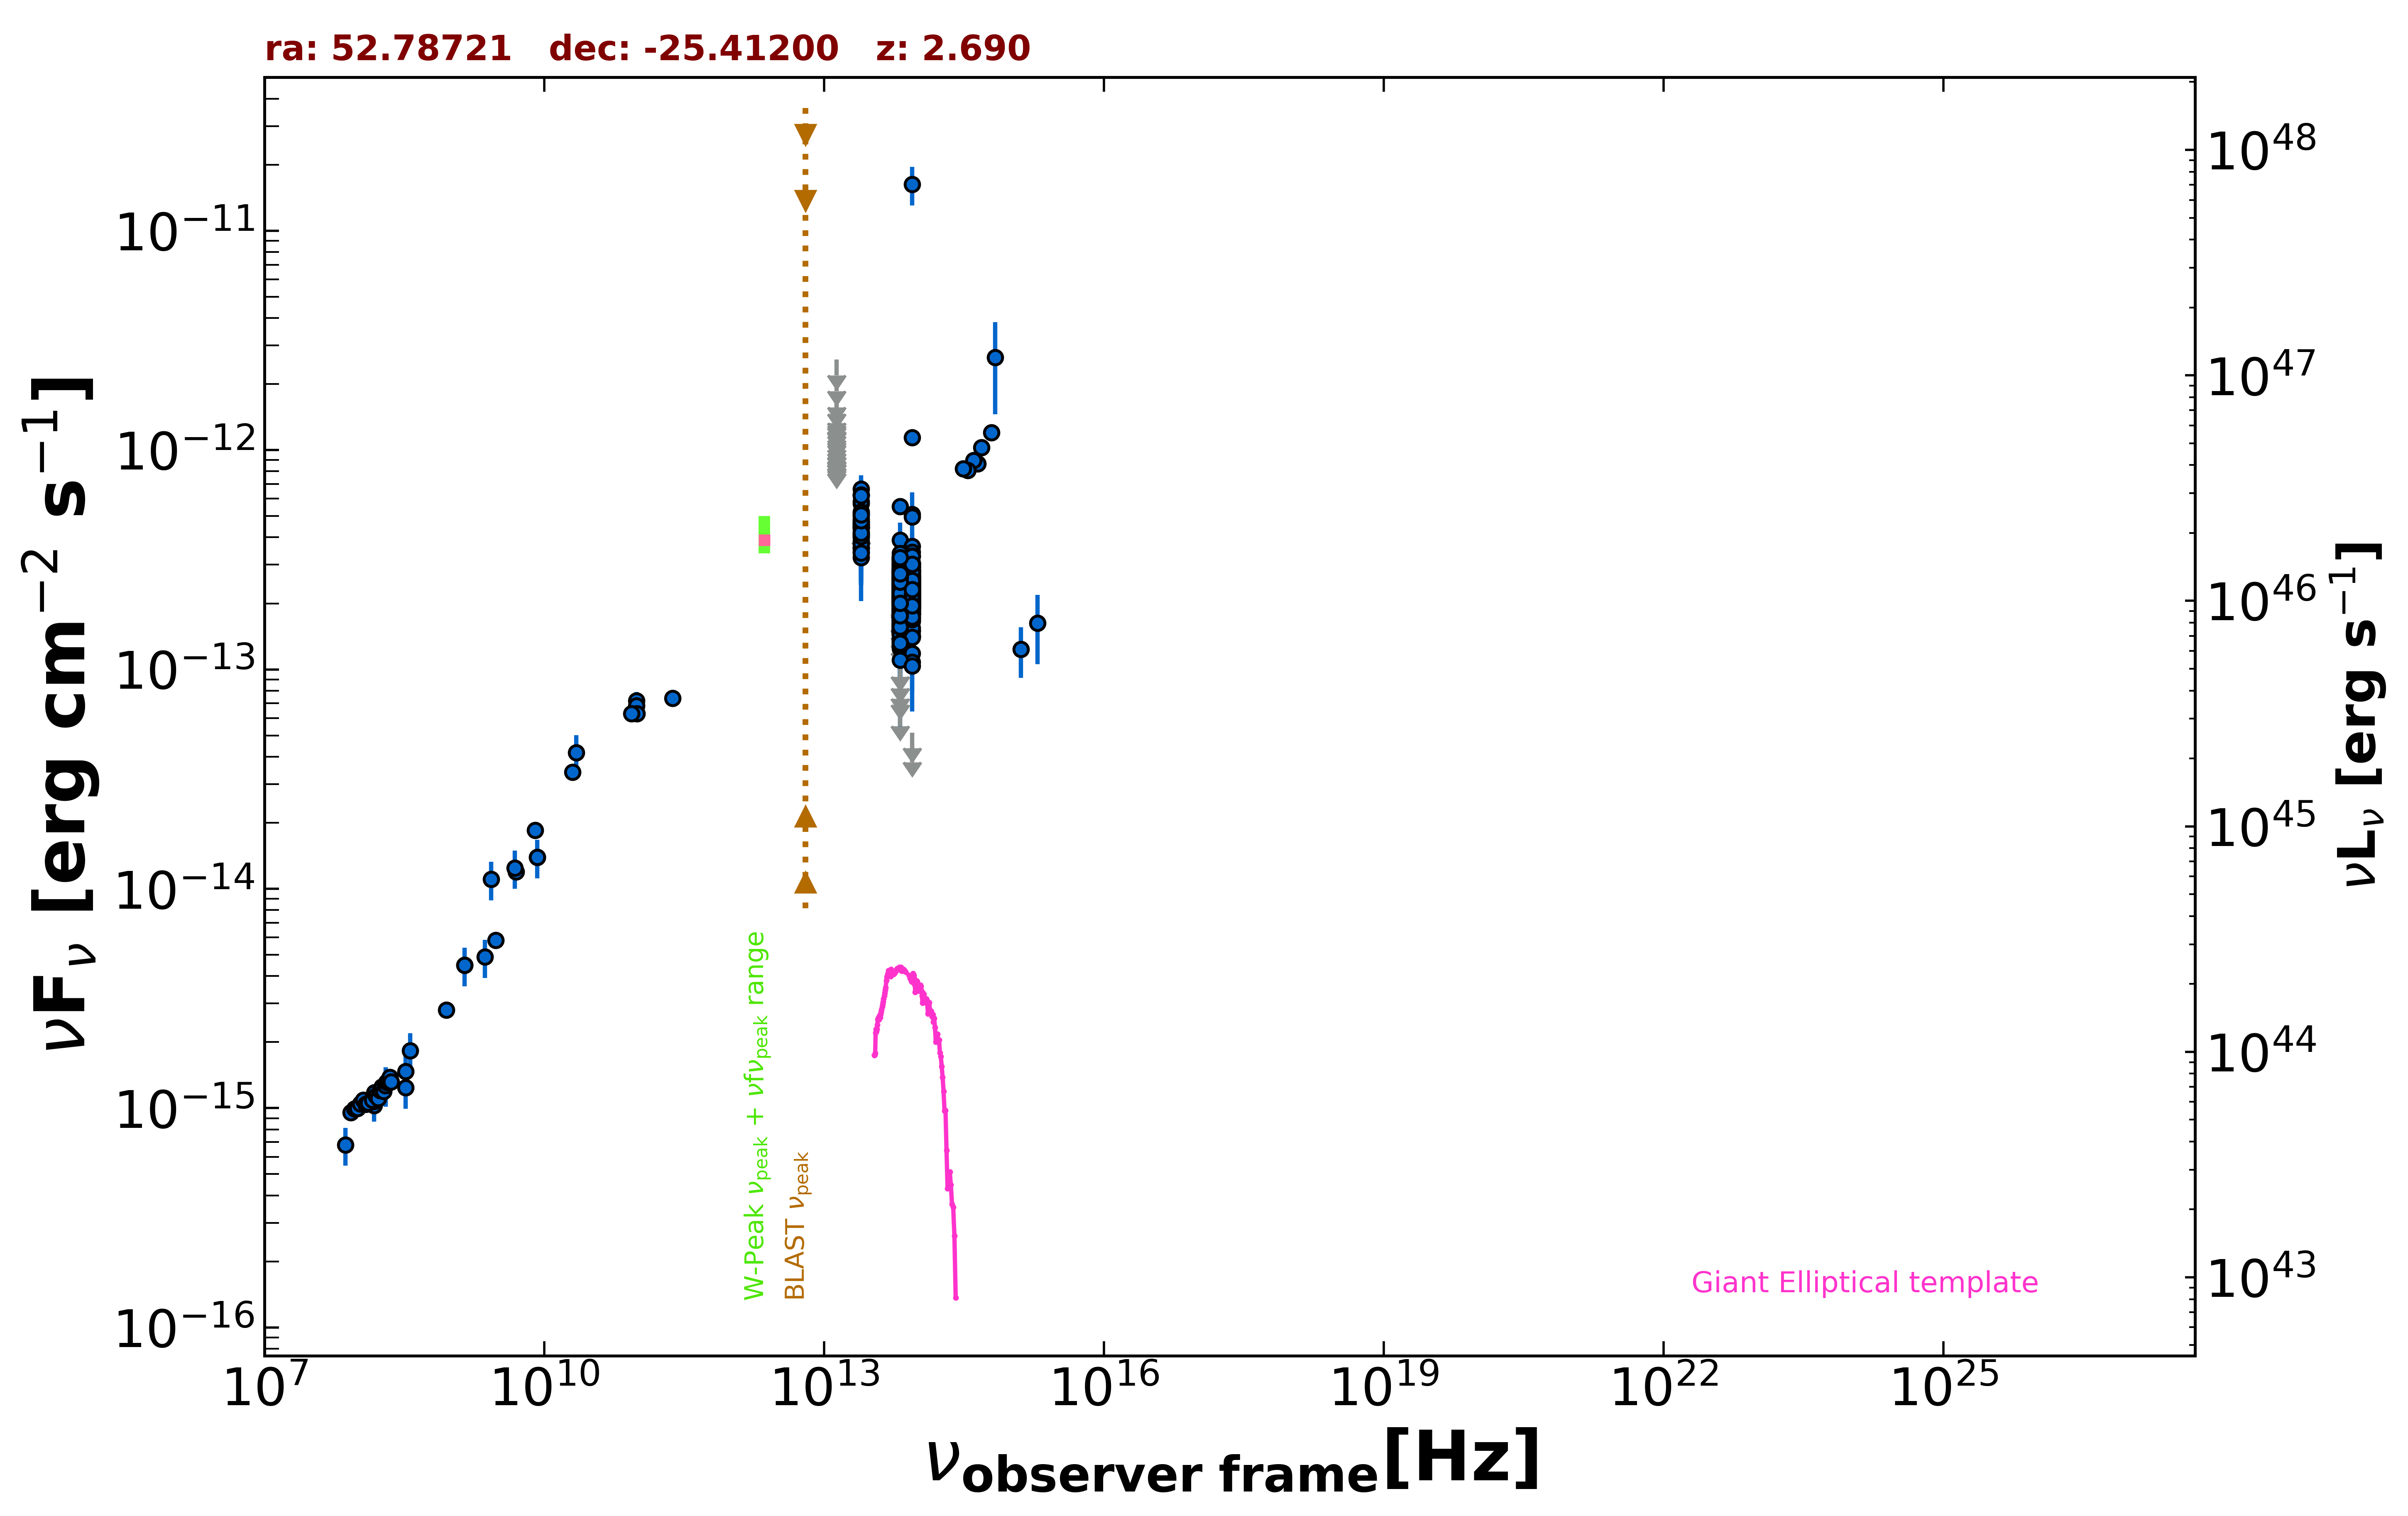

The data file committed next to this chart (first rows):
freq., flux, err_flux, MJD_start, MJD_end, flag, catalog, reference
1.400e+09, 4.486e-15, 1.345e-16, 55000, 55000, , NVSS, Condon et al. 1998  AJ  115  1693
8.870e+08, 2.805e-15, 2.005e-16, 55000, 55000, , RACS, Hale et al. 2021  PASA  38  e058
3.000e+09, 5.814e-15, 2.000e-17, 55000, 55000, , VLASSQL, Gordon et al. 2021  ApJS  255  30
1.500e+08, 1.026e-15, 1.027e-16, 55000, 55000, , TGSS150, Intema et al. 2017  A&A  598  A781
5.000e+09, 1.195e-14, 6.000e-16, 55000, 55000, , AT20G, Murphy et al. 2010  MNRAS  402  2403
8.000e+09, 1.848e-14, 9.600e-16, 55000, 55000, , AT20G, Murphy et al. 2010  MNRAS  402  2403
2.000e+10, 3.400e-14, 2.200e-15, 55000, 55000, , AT20G, Murphy et al. 2010  MNRAS  402  2403
8.400e+09, 1.391e-14, 0.000e+00, 55000, 55000, , CRATES, Healey et al. 2007  ApJS  171  61
9.746e+10, 7.212e-14, 6.820e-15, 57297, 57297, , ALMA, Bonato et al. 2019  MNRAS  485  1188
9.746e+10, 6.822e-14, 6.820e-15, 57308, 57308, , ALMA, Bonato et al. 2019  MNRAS  485  1188
9.820e+10, 6.285e-14, 2.945e-15, 57973, 57973, , ALMA, Bonato et al. 2019  MNRAS  485  1188
8.620e+10, 6.293e-14, 3.445e-15, 57973, 57973, , ALMA, Bonato et al. 2019  MNRAS  485  1188
2.380e+11, 7.378e-14, 4.760e-15, 57980, 57980, , ALMA, Bonato et al. 2019  MNRAS  485  1188
8.817e+13, 2.267e-13, 2.250e-15, 55000, 55000, , UNWISE, Schlafly et al. 2019  ApJS  240  30
6.517e+13, 2.230e-13, 3.350e-15, 55000, 55000, , UNWISE, Schlafly et al. 2019  ApJS  240  30
8.817e+13, 2.351e-13, 6.700e-15, 55000, 55000, , WISE, Wright et al. 2010  AJ  140  1868
6.517e+13, 2.411e-13, 8.200e-15, 55000, 55000, , WISE, Wright et al. 2010  AJ  140  1868
2.498e+13, 4.533e-13, 2.420e-14, 55000, 55000, , WISE, Wright et al. 2010  AJ  140  1868
1.363e+13, 5.076e-13, 9.830e-14, 55000, 55000, , WISE, Wright et al. 2010  AJ  140  1868
8.817e+13, 1.909e-13, 2.435e-14, 56686, 56686, , NEOWISE, Mainzer et al. 2014  ApJ  792  30
6.517e+13, 2.420e-13, 3.555e-14, 56686, 56686, , NEOWISE, Mainzer et al. 2014  ApJ  792  30
8.817e+13, 2.325e-13, 2.315e-14, 56686, 56686, , NEOWISE, Mainzer et al. 2014  ApJ  792  30
6.517e+13, 1.879e-13, 3.255e-14, 56686, 56686, , NEOWISE, Mainzer et al. 2014  ApJ  792  30
8.817e+13, 1.966e-13, 3.295e-14, 56686, 56686, , NEOWISE, Mainzer et al. 2014  ApJ  792  30
6.517e+13, 2.646e-13, 3.620e-14, 56686, 56686, , NEOWISE, Mainzer et al. 2014  ApJ  792  30
8.817e+13, 1.140e-12, 7.550e-14, 56686, 56686, , NEOWISE, Mainzer et al. 2014  ApJ  792  30
6.517e+13, 1.839e-13, 3.405e-14, 56686, 56686, , NEOWISE, Mainzer et al. 2014  ApJ  792  30
8.817e+13, 2.453e-13, 2.715e-14, 56686, 56686, , NEOWISE, Mainzer et al. 2014  ApJ  792  30
6.517e+13, 3.011e-13, 4.140e-14, 56686, 56686, , NEOWISE, Mainzer et al. 2014  ApJ  792  30
8.817e+13, 2.291e-13, 2.240e-14, 56687, 56687, , NEOWISE, Mainzer et al. 2014  ApJ  792  30
6.517e+13, 2.414e-13, 4.810e-14, 56687, 56687, , NEOWISE, Mainzer et al. 2014  ApJ  792  30
8.817e+13, 2.144e-13, 3.070e-14, 56686, 56686, , NEOWISE, Mainzer et al. 2014  ApJ  792  30
6.517e+13, 3.896e-13, 7.805e-14, 56686, 56686, , NEOWISE, Mainzer et al. 2014  ApJ  792  30
8.817e+13, 2.101e-13, 2.445e-14, 56685, 56685, , NEOWISE, Mainzer et al. 2014  ApJ  792  30
6.517e+13, 3.103e-13, 3.900e-14, 56685, 56685, , NEOWISE, Mainzer et al. 2014  ApJ  792  30
8.817e+13, 1.793e-13, 2.535e-14, 56686, 56686, , NEOWISE, Mainzer et al. 2014  ApJ  792  30
6.517e+13, 2.812e-13, 4.870e-14, 56686, 56686, , NEOWISE, Mainzer et al. 2014  ApJ  792  30
8.817e+13, 2.186e-13, 2.705e-14, 56686, 56686, , NEOWISE, Mainzer et al. 2014  ApJ  792  30
6.517e+13, 2.443e-13, 3.860e-14, 56686, 56686, , NEOWISE, Mainzer et al. 2014  ApJ  792  30
8.817e+13, 2.109e-13, 2.630e-14, 56686, 56686, , NEOWISE, Mainzer et al. 2014  ApJ  792  30
6.517e+13, 2.047e-13, 7.070e-14, 56686, 56686, , NEOWISE, Mainzer et al. 2014  ApJ  792  30
8.817e+13, 2.487e-13, 2.570e-14, 56686, 56686, , NEOWISE, Mainzer et al. 2014  ApJ  792  30
6.517e+13, 2.445e-13, 3.775e-14, 56686, 56686, , NEOWISE, Mainzer et al. 2014  ApJ  792  30
8.817e+13, 2.444e-13, 2.295e-14, 56686, 56686, , NEOWISE, Mainzer et al. 2014  ApJ  792  30
6.517e+13, 2.418e-13, 3.465e-14, 56686, 56686, , NEOWISE, Mainzer et al. 2014  ApJ  792  30
8.817e+13, 2.482e-13, 2.355e-14, 57047, 57047, , NEOWISE, Mainzer et al. 2014  ApJ  792  30
6.517e+13, 1.581e-13, 3.795e-14, 57047, 57047, , NEOWISE, Mainzer et al. 2014  ApJ  792  30
8.817e+13, 2.417e-13, 2.475e-14, 57047, 57047, , NEOWISE, Mainzer et al. 2014  ApJ  792  30
6.517e+13, 1.905e-13, 3.510e-14, 57047, 57047, , NEOWISE, Mainzer et al. 2014  ApJ  792  30
8.817e+13, 2.770e-13, 3.045e-14, 57047, 57047, , NEOWISE, Mainzer et al. 2014  ApJ  792  30
6.517e+13, 1.819e-13, 4.055e-14, 57047, 57047, , NEOWISE, Mainzer et al. 2014  ApJ  792  30
8.817e+13, 1.983e-13, 2.690e-14, 57047, 57047, , NEOWISE, Mainzer et al. 2014  ApJ  792  30
6.517e+13, 2.108e-13, 3.255e-14, 57047, 57047, , NEOWISE, Mainzer et al. 2014  ApJ  792  30
8.817e+13, 2.166e-13, 2.200e-14, 57047, 57047, , NEOWISE, Mainzer et al. 2014  ApJ  792  30
6.517e+13, 2.774e-13, 4.415e-14, 57047, 57047, , NEOWISE, Mainzer et al. 2014  ApJ  792  30
8.817e+13, 2.105e-13, 2.450e-14, 57047, 57047, , NEOWISE, Mainzer et al. 2014  ApJ  792  30
6.517e+13, 2.191e-13, 3.380e-14, 57047, 57047, , NEOWISE, Mainzer et al. 2014  ApJ  792  30
8.817e+13, 1.961e-13, 2.335e-14, 57047, 57047, , NEOWISE, Mainzer et al. 2014  ApJ  792  30
6.517e+13, 2.205e-13, 3.615e-14, 57047, 57047, , NEOWISE, Mainzer et al. 2014  ApJ  792  30
8.817e+13, 2.063e-13, 3.340e-14, 56876, 56876, , NEOWISE, Mainzer et al. 2014  ApJ  792  30
... 725 more rows
